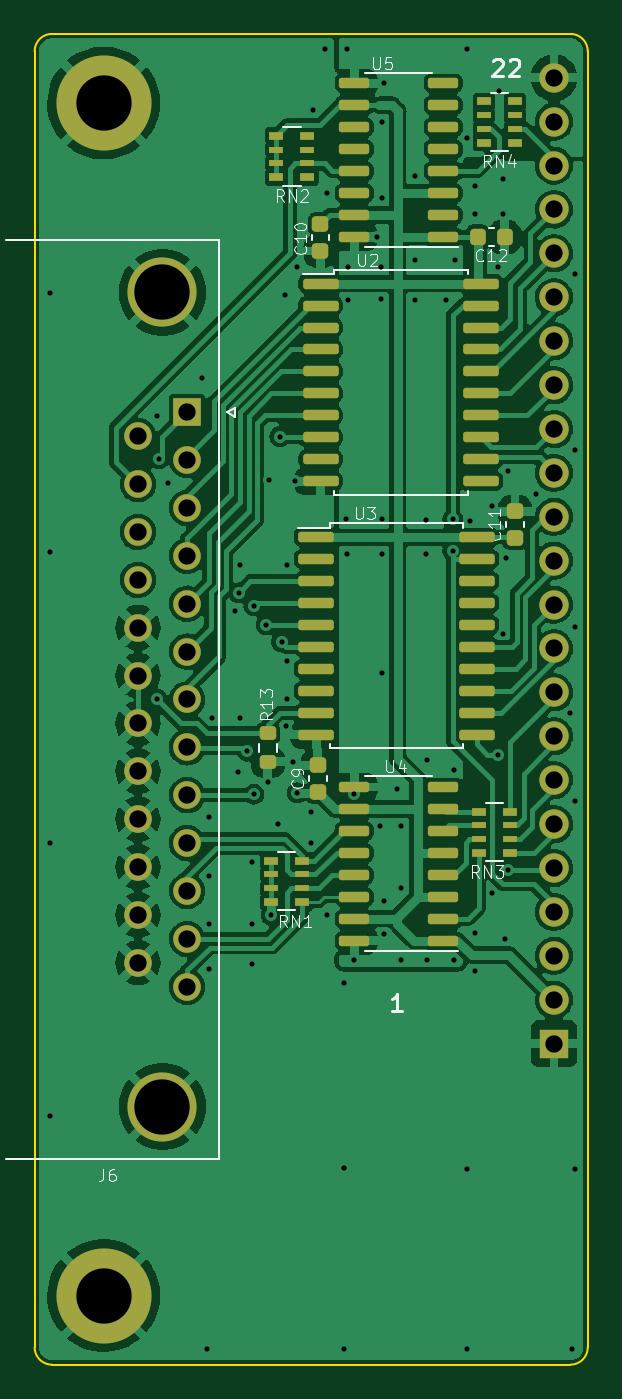
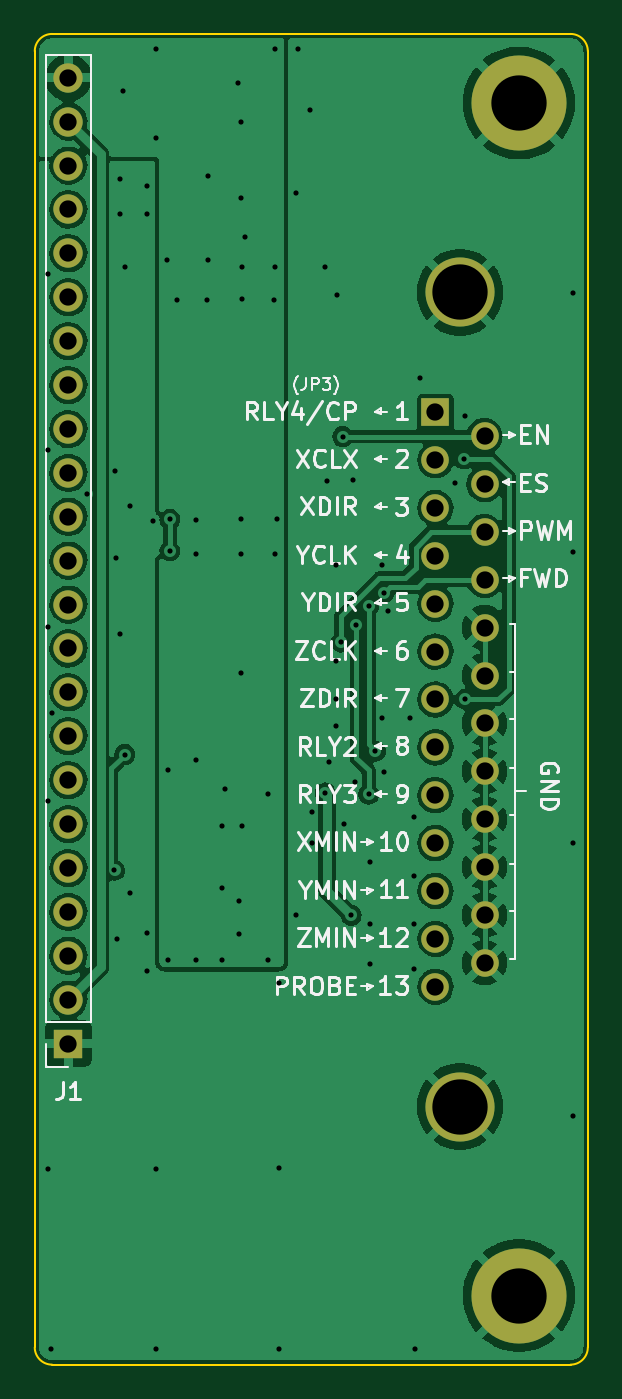
Circuit board: 10 layer files. Board 32.0 x 77.0 mm.
- bottom_copper: controller-upper-cut-B_Cu.gbr (148040 bytes)
- bottom_mask: controller-upper-cut-B_Mask.gbr (2024 bytes)
- paste: controller-upper-cut-B_Paste.gbr (482 bytes)
- bottom_silk: controller-upper-cut-B_Silkscreen.gbr (26641 bytes)
- outline: controller-upper-cut-Edge_Cuts.gbr (1009 bytes)
- top_copper: controller-upper-cut-F_Cu.gbr (231979 bytes)
- top_mask: controller-upper-cut-F_Mask.gbr (6475 bytes)
- paste: controller-upper-cut-F_Paste.gbr (4928 bytes)
- top_silk: controller-upper-cut-F_Silkscreen.gbr (20790 bytes)
- drill: controller-upper-cut.drl (3030 bytes)

=== bottom_copper: controller-upper-cut-B_Cu.gbr (148040 bytes, source omitted) ===
=== bottom_mask: controller-upper-cut-B_Mask.gbr ===
%TF.GenerationSoftware,KiCad,Pcbnew,(6.0.11-0)*%
%TF.CreationDate,2023-05-17T23:02:26+12:00*%
%TF.ProjectId,controller-upper-cut,636f6e74-726f-46c6-9c65-722d75707065,3.2*%
%TF.SameCoordinates,PX1c9c380PY1312d00*%
%TF.FileFunction,Soldermask,Bot*%
%TF.FilePolarity,Negative*%
%FSLAX46Y46*%
G04 Gerber Fmt 4.6, Leading zero omitted, Abs format (unit mm)*
G04 Created by KiCad (PCBNEW (6.0.11-0)) date 2023-05-17 23:02:26*
%MOMM*%
%LPD*%
G01*
G04 APERTURE LIST*
%ADD10C,5.500000*%
%ADD11C,4.000000*%
%ADD12R,1.600000X1.600000*%
%ADD13C,1.600000*%
%ADD14R,1.700000X1.700000*%
%ADD15O,1.700000X1.700000*%
G04 APERTURE END LIST*
D10*
%TO.C,H1*%
X24000000Y-99992893D03*
%TD*%
%TO.C,H2*%
X24000000Y-168992893D03*
%TD*%
D11*
%TO.C,J6*%
X27410331Y-158057893D03*
X27410331Y-110957893D03*
D12*
X28830331Y-117887893D03*
D13*
X28830331Y-120657893D03*
X28830331Y-123427893D03*
X28830331Y-126197893D03*
X28830331Y-128967893D03*
X28830331Y-131737893D03*
X28830331Y-134507893D03*
X28830331Y-137277893D03*
X28830331Y-140047893D03*
X28830331Y-142817893D03*
X28830331Y-145587893D03*
X28830331Y-148357893D03*
X28830331Y-151127893D03*
X25990331Y-119272893D03*
X25990331Y-122042893D03*
X25990331Y-124812893D03*
X25990331Y-127582893D03*
X25990331Y-130352893D03*
X25990331Y-133122893D03*
X25990331Y-135892893D03*
X25990331Y-138662893D03*
X25990331Y-141432893D03*
X25990331Y-144202893D03*
X25990331Y-146972893D03*
X25990331Y-149742893D03*
%TD*%
D14*
%TO.C,J1*%
X50063000Y-154417000D03*
D15*
X50063000Y-151877000D03*
X50063000Y-149337000D03*
X50063000Y-146797000D03*
X50063000Y-144257000D03*
X50063000Y-141717000D03*
X50063000Y-139177000D03*
X50063000Y-136637000D03*
X50063000Y-134097000D03*
X50063000Y-131557000D03*
X50063000Y-129017000D03*
X50063000Y-126477000D03*
X50063000Y-123937000D03*
X50063000Y-121397000D03*
X50063000Y-118857000D03*
X50063000Y-116317000D03*
X50063000Y-113777000D03*
X50063000Y-111237000D03*
X50063000Y-108697000D03*
X50063000Y-106157000D03*
X50063000Y-103617000D03*
X50063000Y-101077000D03*
X50063000Y-98537000D03*
%TD*%
M02*

=== paste: controller-upper-cut-B_Paste.gbr ===
%TF.GenerationSoftware,KiCad,Pcbnew,(6.0.11-0)*%
%TF.CreationDate,2023-05-17T23:02:26+12:00*%
%TF.ProjectId,controller-upper-cut,636f6e74-726f-46c6-9c65-722d75707065,3.2*%
%TF.SameCoordinates,PX1c9c380PY1312d00*%
%TF.FileFunction,Paste,Bot*%
%TF.FilePolarity,Positive*%
%FSLAX46Y46*%
G04 Gerber Fmt 4.6, Leading zero omitted, Abs format (unit mm)*
G04 Created by KiCad (PCBNEW (6.0.11-0)) date 2023-05-17 23:02:26*
%MOMM*%
%LPD*%
G01*
G04 APERTURE LIST*
G04 APERTURE END LIST*
M02*

=== bottom_silk: controller-upper-cut-B_Silkscreen.gbr (26641 bytes, source omitted) ===
=== outline: controller-upper-cut-Edge_Cuts.gbr ===
%TF.GenerationSoftware,KiCad,Pcbnew,(6.0.11-0)*%
%TF.CreationDate,2023-05-17T23:02:26+12:00*%
%TF.ProjectId,controller-upper-cut,636f6e74-726f-46c6-9c65-722d75707065,3.2*%
%TF.SameCoordinates,PX1c9c380PY1312d00*%
%TF.FileFunction,Profile,NP*%
%FSLAX46Y46*%
G04 Gerber Fmt 4.6, Leading zero omitted, Abs format (unit mm)*
G04 Created by KiCad (PCBNEW (6.0.11-0)) date 2023-05-17 23:02:26*
%MOMM*%
%LPD*%
G01*
G04 APERTURE LIST*
%TA.AperFunction,Profile*%
%ADD10C,0.100000*%
%TD*%
G04 APERTURE END LIST*
D10*
X52014216Y-171992896D02*
X52014216Y-97000000D01*
X51014216Y-172992916D02*
G75*
G03*
X52014216Y-171992896I-16J1000016D01*
G01*
X20014216Y-97000000D02*
X20014216Y-171992896D01*
X21014216Y-96000016D02*
G75*
G03*
X20014216Y-97000000I-16J-999984D01*
G01*
X52014200Y-97000000D02*
G75*
G03*
X51014216Y-96000000I-1000000J0D01*
G01*
X21014216Y-172992896D02*
X51014216Y-172992896D01*
X20014204Y-171992896D02*
G75*
G03*
X21014216Y-172992896I999996J-4D01*
G01*
X51014216Y-96000000D02*
X21014216Y-96000000D01*
M02*

=== top_copper: controller-upper-cut-F_Cu.gbr (231979 bytes, source omitted) ===
=== top_mask: controller-upper-cut-F_Mask.gbr ===
%TF.GenerationSoftware,KiCad,Pcbnew,(6.0.11-0)*%
%TF.CreationDate,2023-05-17T23:02:26+12:00*%
%TF.ProjectId,controller-upper-cut,636f6e74-726f-46c6-9c65-722d75707065,3.2*%
%TF.SameCoordinates,PX1c9c380PY1312d00*%
%TF.FileFunction,Soldermask,Top*%
%TF.FilePolarity,Negative*%
%FSLAX46Y46*%
G04 Gerber Fmt 4.6, Leading zero omitted, Abs format (unit mm)*
G04 Created by KiCad (PCBNEW (6.0.11-0)) date 2023-05-17 23:02:26*
%MOMM*%
%LPD*%
G01*
G04 APERTURE LIST*
G04 Aperture macros list*
%AMRoundRect*
0 Rectangle with rounded corners*
0 $1 Rounding radius*
0 $2 $3 $4 $5 $6 $7 $8 $9 X,Y pos of 4 corners*
0 Add a 4 corners polygon primitive as box body*
4,1,4,$2,$3,$4,$5,$6,$7,$8,$9,$2,$3,0*
0 Add four circle primitives for the rounded corners*
1,1,$1+$1,$2,$3*
1,1,$1+$1,$4,$5*
1,1,$1+$1,$6,$7*
1,1,$1+$1,$8,$9*
0 Add four rect primitives between the rounded corners*
20,1,$1+$1,$2,$3,$4,$5,0*
20,1,$1+$1,$4,$5,$6,$7,0*
20,1,$1+$1,$6,$7,$8,$9,0*
20,1,$1+$1,$8,$9,$2,$3,0*%
G04 Aperture macros list end*
%ADD10R,0.800000X0.500000*%
%ADD11R,0.800000X0.400000*%
%ADD12RoundRect,0.150000X-0.875000X-0.150000X0.875000X-0.150000X0.875000X0.150000X-0.875000X0.150000X0*%
%ADD13C,5.500000*%
%ADD14RoundRect,0.225000X0.250000X-0.225000X0.250000X0.225000X-0.250000X0.225000X-0.250000X-0.225000X0*%
%ADD15RoundRect,0.225000X-0.250000X0.225000X-0.250000X-0.225000X0.250000X-0.225000X0.250000X0.225000X0*%
%ADD16RoundRect,0.225000X-0.225000X-0.250000X0.225000X-0.250000X0.225000X0.250000X-0.225000X0.250000X0*%
%ADD17RoundRect,0.150000X0.725000X0.150000X-0.725000X0.150000X-0.725000X-0.150000X0.725000X-0.150000X0*%
%ADD18C,4.000000*%
%ADD19R,1.600000X1.600000*%
%ADD20C,1.600000*%
%ADD21RoundRect,0.200000X-0.275000X0.200000X-0.275000X-0.200000X0.275000X-0.200000X0.275000X0.200000X0*%
%ADD22R,1.700000X1.700000*%
%ADD23O,1.700000X1.700000*%
G04 APERTURE END LIST*
D10*
%TO.C,RN2*%
X34000000Y-101889393D03*
D11*
X34000000Y-102689393D03*
X34000000Y-103489393D03*
D10*
X34000000Y-104289393D03*
X35800000Y-104289393D03*
D11*
X35800000Y-103489393D03*
X35800000Y-102689393D03*
D10*
X35800000Y-101889393D03*
%TD*%
D12*
%TO.C,U3*%
X36303560Y-125116833D03*
X36303560Y-126386833D03*
X36303560Y-127656833D03*
X36303560Y-128926833D03*
X36303560Y-130196833D03*
X36303560Y-131466833D03*
X36303560Y-132736833D03*
X36303560Y-134006833D03*
X36303560Y-135276833D03*
X36303560Y-136546833D03*
X45603560Y-136546833D03*
X45603560Y-135276833D03*
X45603560Y-134006833D03*
X45603560Y-132736833D03*
X45603560Y-131466833D03*
X45603560Y-130196833D03*
X45603560Y-128926833D03*
X45603560Y-127656833D03*
X45603560Y-126386833D03*
X45603560Y-125116833D03*
%TD*%
D13*
%TO.C,H1*%
X24000000Y-99992893D03*
%TD*%
D10*
%TO.C,RN3*%
X45700000Y-140992893D03*
D11*
X45700000Y-141792893D03*
X45700000Y-142592893D03*
D10*
X45700000Y-143392893D03*
X47500000Y-143392893D03*
D11*
X47500000Y-142592893D03*
X47500000Y-141792893D03*
D10*
X47500000Y-140992893D03*
%TD*%
%TO.C,RN1*%
X33700000Y-143833393D03*
D11*
X33700000Y-144633393D03*
X33700000Y-145433393D03*
D10*
X33700000Y-146233393D03*
X35500000Y-146233393D03*
D11*
X35500000Y-145433393D03*
X35500000Y-144633393D03*
D10*
X35500000Y-143833393D03*
%TD*%
D14*
%TO.C,C11*%
X47800000Y-125167893D03*
X47800000Y-123617893D03*
%TD*%
D15*
%TO.C,C10*%
X36544000Y-107009393D03*
X36544000Y-108559393D03*
%TD*%
D10*
%TO.C,RN4*%
X47800000Y-102292893D03*
D11*
X47800000Y-101492893D03*
X47800000Y-100692893D03*
D10*
X47800000Y-99892893D03*
X46000000Y-99892893D03*
D11*
X46000000Y-100692893D03*
X46000000Y-101492893D03*
D10*
X46000000Y-102292893D03*
%TD*%
D16*
%TO.C,C12*%
X45650000Y-107739393D03*
X47200000Y-107739393D03*
%TD*%
D17*
%TO.C,U5*%
X43654000Y-107739393D03*
X43654000Y-106469393D03*
X43654000Y-105199393D03*
X43654000Y-103929393D03*
X43654000Y-102659393D03*
X43654000Y-101389393D03*
X43654000Y-100119393D03*
X43654000Y-98849393D03*
X38504000Y-98849393D03*
X38504000Y-100119393D03*
X38504000Y-101389393D03*
X38504000Y-102659393D03*
X38504000Y-103929393D03*
X38504000Y-105199393D03*
X38504000Y-106469393D03*
X38504000Y-107739393D03*
%TD*%
D13*
%TO.C,H2*%
X24000000Y-168992893D03*
%TD*%
D18*
%TO.C,J6*%
X27410331Y-158057893D03*
X27410331Y-110957893D03*
D19*
X28830331Y-117887893D03*
D20*
X28830331Y-120657893D03*
X28830331Y-123427893D03*
X28830331Y-126197893D03*
X28830331Y-128967893D03*
X28830331Y-131737893D03*
X28830331Y-134507893D03*
X28830331Y-137277893D03*
X28830331Y-140047893D03*
X28830331Y-142817893D03*
X28830331Y-145587893D03*
X28830331Y-148357893D03*
X28830331Y-151127893D03*
X25990331Y-119272893D03*
X25990331Y-122042893D03*
X25990331Y-124812893D03*
X25990331Y-127582893D03*
X25990331Y-130352893D03*
X25990331Y-133122893D03*
X25990331Y-135892893D03*
X25990331Y-138662893D03*
X25990331Y-141432893D03*
X25990331Y-144202893D03*
X25990331Y-146972893D03*
X25990331Y-149742893D03*
%TD*%
D21*
%TO.C,R13*%
X33500000Y-136467893D03*
X33500000Y-138117893D03*
%TD*%
D17*
%TO.C,U4*%
X43654000Y-148466393D03*
X43654000Y-147196393D03*
X43654000Y-145926393D03*
X43654000Y-144656393D03*
X43654000Y-143386393D03*
X43654000Y-142116393D03*
X43654000Y-140846393D03*
X43654000Y-139576393D03*
X38504000Y-139576393D03*
X38504000Y-140846393D03*
X38504000Y-142116393D03*
X38504000Y-143386393D03*
X38504000Y-144656393D03*
X38504000Y-145926393D03*
X38504000Y-147196393D03*
X38504000Y-148466393D03*
%TD*%
D14*
%TO.C,C9*%
X36400000Y-139861006D03*
X36400000Y-138311006D03*
%TD*%
D12*
%TO.C,U2*%
X36553560Y-110445833D03*
X36553560Y-111715833D03*
X36553560Y-112985833D03*
X36553560Y-114255833D03*
X36553560Y-115525833D03*
X36553560Y-116795833D03*
X36553560Y-118065833D03*
X36553560Y-119335833D03*
X36553560Y-120605833D03*
X36553560Y-121875833D03*
X45853560Y-121875833D03*
X45853560Y-120605833D03*
X45853560Y-119335833D03*
X45853560Y-118065833D03*
X45853560Y-116795833D03*
X45853560Y-115525833D03*
X45853560Y-114255833D03*
X45853560Y-112985833D03*
X45853560Y-111715833D03*
X45853560Y-110445833D03*
%TD*%
D22*
%TO.C,J1*%
X50063000Y-154417000D03*
D23*
X50063000Y-151877000D03*
X50063000Y-149337000D03*
X50063000Y-146797000D03*
X50063000Y-144257000D03*
X50063000Y-141717000D03*
X50063000Y-139177000D03*
X50063000Y-136637000D03*
X50063000Y-134097000D03*
X50063000Y-131557000D03*
X50063000Y-129017000D03*
X50063000Y-126477000D03*
X50063000Y-123937000D03*
X50063000Y-121397000D03*
X50063000Y-118857000D03*
X50063000Y-116317000D03*
X50063000Y-113777000D03*
X50063000Y-111237000D03*
X50063000Y-108697000D03*
X50063000Y-106157000D03*
X50063000Y-103617000D03*
X50063000Y-101077000D03*
X50063000Y-98537000D03*
%TD*%
M02*

=== paste: controller-upper-cut-F_Paste.gbr ===
%TF.GenerationSoftware,KiCad,Pcbnew,(6.0.11-0)*%
%TF.CreationDate,2023-05-17T23:02:26+12:00*%
%TF.ProjectId,controller-upper-cut,636f6e74-726f-46c6-9c65-722d75707065,3.2*%
%TF.SameCoordinates,PX1c9c380PY1312d00*%
%TF.FileFunction,Paste,Top*%
%TF.FilePolarity,Positive*%
%FSLAX46Y46*%
G04 Gerber Fmt 4.6, Leading zero omitted, Abs format (unit mm)*
G04 Created by KiCad (PCBNEW (6.0.11-0)) date 2023-05-17 23:02:26*
%MOMM*%
%LPD*%
G01*
G04 APERTURE LIST*
G04 Aperture macros list*
%AMRoundRect*
0 Rectangle with rounded corners*
0 $1 Rounding radius*
0 $2 $3 $4 $5 $6 $7 $8 $9 X,Y pos of 4 corners*
0 Add a 4 corners polygon primitive as box body*
4,1,4,$2,$3,$4,$5,$6,$7,$8,$9,$2,$3,0*
0 Add four circle primitives for the rounded corners*
1,1,$1+$1,$2,$3*
1,1,$1+$1,$4,$5*
1,1,$1+$1,$6,$7*
1,1,$1+$1,$8,$9*
0 Add four rect primitives between the rounded corners*
20,1,$1+$1,$2,$3,$4,$5,0*
20,1,$1+$1,$4,$5,$6,$7,0*
20,1,$1+$1,$6,$7,$8,$9,0*
20,1,$1+$1,$8,$9,$2,$3,0*%
G04 Aperture macros list end*
%ADD10R,0.800000X0.500000*%
%ADD11R,0.800000X0.400000*%
%ADD12RoundRect,0.150000X-0.875000X-0.150000X0.875000X-0.150000X0.875000X0.150000X-0.875000X0.150000X0*%
%ADD13RoundRect,0.225000X0.250000X-0.225000X0.250000X0.225000X-0.250000X0.225000X-0.250000X-0.225000X0*%
%ADD14RoundRect,0.225000X-0.250000X0.225000X-0.250000X-0.225000X0.250000X-0.225000X0.250000X0.225000X0*%
%ADD15RoundRect,0.225000X-0.225000X-0.250000X0.225000X-0.250000X0.225000X0.250000X-0.225000X0.250000X0*%
%ADD16RoundRect,0.150000X0.725000X0.150000X-0.725000X0.150000X-0.725000X-0.150000X0.725000X-0.150000X0*%
%ADD17RoundRect,0.200000X-0.275000X0.200000X-0.275000X-0.200000X0.275000X-0.200000X0.275000X0.200000X0*%
G04 APERTURE END LIST*
D10*
%TO.C,RN2*%
X34000000Y-101889393D03*
D11*
X34000000Y-102689393D03*
X34000000Y-103489393D03*
D10*
X34000000Y-104289393D03*
X35800000Y-104289393D03*
D11*
X35800000Y-103489393D03*
X35800000Y-102689393D03*
D10*
X35800000Y-101889393D03*
%TD*%
D12*
%TO.C,U3*%
X36303560Y-125116833D03*
X36303560Y-126386833D03*
X36303560Y-127656833D03*
X36303560Y-128926833D03*
X36303560Y-130196833D03*
X36303560Y-131466833D03*
X36303560Y-132736833D03*
X36303560Y-134006833D03*
X36303560Y-135276833D03*
X36303560Y-136546833D03*
X45603560Y-136546833D03*
X45603560Y-135276833D03*
X45603560Y-134006833D03*
X45603560Y-132736833D03*
X45603560Y-131466833D03*
X45603560Y-130196833D03*
X45603560Y-128926833D03*
X45603560Y-127656833D03*
X45603560Y-126386833D03*
X45603560Y-125116833D03*
%TD*%
D10*
%TO.C,RN3*%
X45700000Y-140992893D03*
D11*
X45700000Y-141792893D03*
X45700000Y-142592893D03*
D10*
X45700000Y-143392893D03*
X47500000Y-143392893D03*
D11*
X47500000Y-142592893D03*
X47500000Y-141792893D03*
D10*
X47500000Y-140992893D03*
%TD*%
%TO.C,RN1*%
X33700000Y-143833393D03*
D11*
X33700000Y-144633393D03*
X33700000Y-145433393D03*
D10*
X33700000Y-146233393D03*
X35500000Y-146233393D03*
D11*
X35500000Y-145433393D03*
X35500000Y-144633393D03*
D10*
X35500000Y-143833393D03*
%TD*%
D13*
%TO.C,C11*%
X47800000Y-125167893D03*
X47800000Y-123617893D03*
%TD*%
D14*
%TO.C,C10*%
X36544000Y-107009393D03*
X36544000Y-108559393D03*
%TD*%
D10*
%TO.C,RN4*%
X47800000Y-102292893D03*
D11*
X47800000Y-101492893D03*
X47800000Y-100692893D03*
D10*
X47800000Y-99892893D03*
X46000000Y-99892893D03*
D11*
X46000000Y-100692893D03*
X46000000Y-101492893D03*
D10*
X46000000Y-102292893D03*
%TD*%
D15*
%TO.C,C12*%
X45650000Y-107739393D03*
X47200000Y-107739393D03*
%TD*%
D16*
%TO.C,U5*%
X43654000Y-107739393D03*
X43654000Y-106469393D03*
X43654000Y-105199393D03*
X43654000Y-103929393D03*
X43654000Y-102659393D03*
X43654000Y-101389393D03*
X43654000Y-100119393D03*
X43654000Y-98849393D03*
X38504000Y-98849393D03*
X38504000Y-100119393D03*
X38504000Y-101389393D03*
X38504000Y-102659393D03*
X38504000Y-103929393D03*
X38504000Y-105199393D03*
X38504000Y-106469393D03*
X38504000Y-107739393D03*
%TD*%
D17*
%TO.C,R13*%
X33500000Y-136467893D03*
X33500000Y-138117893D03*
%TD*%
D16*
%TO.C,U4*%
X43654000Y-148466393D03*
X43654000Y-147196393D03*
X43654000Y-145926393D03*
X43654000Y-144656393D03*
X43654000Y-143386393D03*
X43654000Y-142116393D03*
X43654000Y-140846393D03*
X43654000Y-139576393D03*
X38504000Y-139576393D03*
X38504000Y-140846393D03*
X38504000Y-142116393D03*
X38504000Y-143386393D03*
X38504000Y-144656393D03*
X38504000Y-145926393D03*
X38504000Y-147196393D03*
X38504000Y-148466393D03*
%TD*%
D13*
%TO.C,C9*%
X36400000Y-139861006D03*
X36400000Y-138311006D03*
%TD*%
D12*
%TO.C,U2*%
X36553560Y-110445833D03*
X36553560Y-111715833D03*
X36553560Y-112985833D03*
X36553560Y-114255833D03*
X36553560Y-115525833D03*
X36553560Y-116795833D03*
X36553560Y-118065833D03*
X36553560Y-119335833D03*
X36553560Y-120605833D03*
X36553560Y-121875833D03*
X45853560Y-121875833D03*
X45853560Y-120605833D03*
X45853560Y-119335833D03*
X45853560Y-118065833D03*
X45853560Y-116795833D03*
X45853560Y-115525833D03*
X45853560Y-114255833D03*
X45853560Y-112985833D03*
X45853560Y-111715833D03*
X45853560Y-110445833D03*
%TD*%
M02*

=== top_silk: controller-upper-cut-F_Silkscreen.gbr (20790 bytes, source omitted) ===
=== drill: controller-upper-cut.drl ===
M48
; DRILL file {KiCad (6.0.11-0)} date Wednesday, 17 May 2023 at 11:02:28 pm
; FORMAT={-:-/ absolute / metric / decimal}
; #@! TF.CreationDate,2023-05-17T23:02:28+12:00
; #@! TF.GenerationSoftware,Kicad,Pcbnew,(6.0.11-0)
; #@! TF.FileFunction,MixedPlating,1,2
FMAT,2
METRIC
; #@! TA.AperFunction,Plated,PTH,ViaDrill
T1C0.300
; #@! TA.AperFunction,Plated,PTH,ComponentDrill
T2C1.000
; #@! TA.AperFunction,Plated,PTH,ComponentDrill
T3C3.200
%
G90
G05
T1
X20.9Y-110.993
X20.9Y-125.993
X20.9Y-142.793
X20.9Y-158.593
X27.1Y-118.093
X27.1Y-134.493
X27.2Y-120.593
X27.7Y-121.993
X29.7Y-115.893
X30.0Y-172.093
X30.1Y-141.3
X30.1Y-144.7
X30.1Y-147.493
X30.1Y-150.1
X30.3Y-135.6
X31.6Y-129.4
X31.8Y-138.7
X31.818Y-128.327
X31.9Y-126.7
X31.9Y-135.6
X32.3Y-137.5
X32.6Y-143.9
X32.6Y-147.493
X32.6Y-149.8
X32.7Y-129.093
X32.7Y-139.993
X33.4Y-130.193
X33.5Y-139.3
X33.6Y-121.793
X33.7Y-147.0
X34.1Y-141.7
X34.2Y-119.293
X34.3Y-131.193
X34.5Y-111.093
X34.565Y-136.038
X34.6Y-126.7
X34.6Y-132.3
X34.6Y-134.5
X34.975Y-138.118
X35.1Y-121.893
X35.2Y-109.493
X35.2Y-139.9
X36.0Y-141.0
X36.0Y-142.8
X36.1Y-100.393
X36.8Y-96.893
X36.9Y-105.193
X36.9Y-146.993
X37.9Y-150.9
X37.9Y-161.593
X37.9Y-172.093
X38.0Y-124.093
X38.1Y-96.893
X38.1Y-126.093
X38.125Y-109.468
X38.15Y-111.368
X38.5Y-139.997
X38.5Y-149.593
X39.825Y-107.739
X40.0Y-141.8
X40.05Y-109.468
X40.05Y-111.343
X40.1Y-101.093
X40.1Y-105.518
X40.1Y-124.093
X40.1Y-126.093
X40.1Y-132.993
X40.2Y-146.193
X40.2Y-148.093
X40.24Y-98.849
X41.0Y-139.7
X41.2Y-141.8
X41.2Y-145.4
X41.2Y-149.6
X42.0Y-104.193
X42.0Y-109.093
X42.025Y-111.368
X42.675Y-124.143
X42.675Y-126.093
X42.7Y-138.0
X42.7Y-149.6
X43.8Y-111.393
X44.2Y-124.093
X44.2Y-125.916
X44.3Y-138.593
X44.3Y-149.593
X44.35Y-109.093
X45.0Y-96.893
X45.0Y-101.993
X45.0Y-161.693
X45.0Y-172.093
X45.2Y-124.193
X45.5Y-104.793
X45.5Y-106.393
X45.5Y-147.993
X45.5Y-150.2
X46.5Y-123.293
X46.5Y-145.693
X46.8Y-109.493
X46.8Y-137.693
X46.9Y-99.293
X47.1Y-104.393
X47.1Y-106.393
X47.1Y-130.693
X47.244Y-148.393
X47.3Y-126.293
X47.4Y-121.293
X47.401Y-144.393
X49.0Y-122.593
X51.0Y-135.293
X51.1Y-172.093
X51.275Y-109.893
X51.275Y-120.093
X51.275Y-130.293
X51.275Y-140.393
X51.275Y-161.693
T2
X25.99Y-119.273
X25.99Y-122.043
X25.99Y-124.813
X25.99Y-127.583
X25.99Y-130.353
X25.99Y-133.123
X25.99Y-135.893
X25.99Y-138.663
X25.99Y-141.433
X25.99Y-144.203
X25.99Y-146.973
X25.99Y-149.743
X28.83Y-117.888
X28.83Y-120.658
X28.83Y-123.428
X28.83Y-126.198
X28.83Y-128.968
X28.83Y-131.738
X28.83Y-134.508
X28.83Y-137.278
X28.83Y-140.048
X28.83Y-142.818
X28.83Y-145.588
X28.83Y-148.358
X28.83Y-151.128
X50.063Y-98.537
X50.063Y-101.077
X50.063Y-103.617
X50.063Y-106.157
X50.063Y-108.697
X50.063Y-111.237
X50.063Y-113.777
X50.063Y-116.317
X50.063Y-118.857
X50.063Y-121.397
X50.063Y-123.937
X50.063Y-126.477
X50.063Y-129.017
X50.063Y-131.557
X50.063Y-134.097
X50.063Y-136.637
X50.063Y-139.177
X50.063Y-141.717
X50.063Y-144.257
X50.063Y-146.797
X50.063Y-149.337
X50.063Y-151.877
X50.063Y-154.417
T3
X24.0Y-99.993
X24.0Y-168.993
X27.41Y-110.958
X27.41Y-158.058
T0
M30

